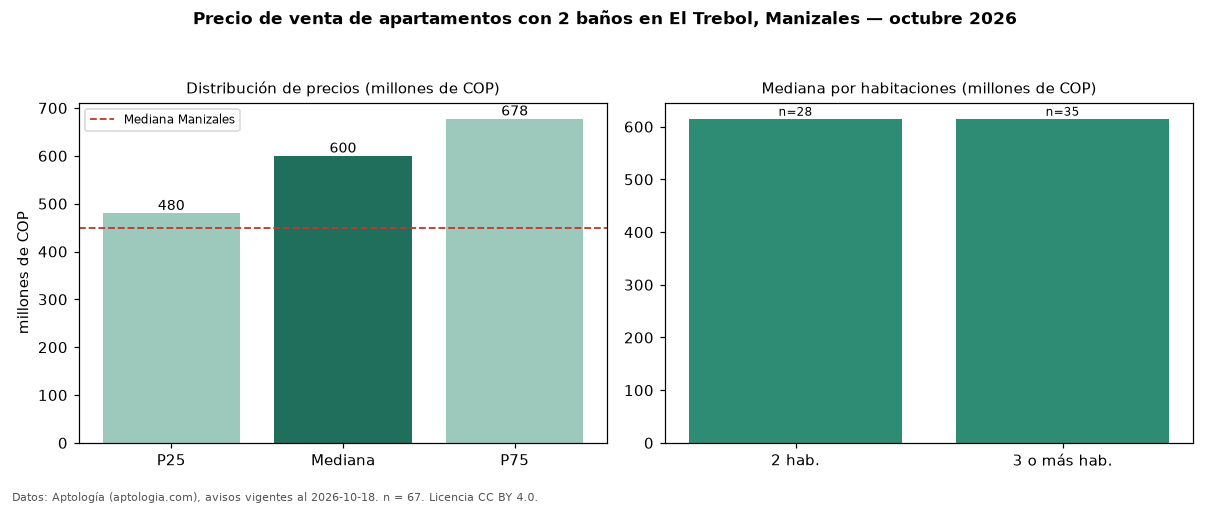

Source data for this figure (header and first rows):
seccion, metrica, valor, moneda, n
filtro, ban2, con 2 baños, , 67
precio, p25, 480000000, COP, 67
precio, mediana, 600000000, COP, 67
precio, p75, 677500000, COP, 67
precio, minimo, 327000000, COP, 67
precio, maximo, 910000000, COP, 67
m2, mediana_precio_m2, 7250799, COP, 67
m2, area_mediana_m2, 79.0, m2, 67
admin, mediana_admin_mes, 344000, COP, 42
banos, mediana_banos, 2.0, , 
parqueadero, pct_con_parqueadero, 93.9, %, 66
estrato, estrato_mas_frecuente, 6, , 67
habitaciones, 2, 615000000, COP, 28
habitaciones, 3+, 615000000, COP, 35
ciudad, mediana_ciudad_referencia, 450000000, COP, 
ciudad, mediana_m2_ciudad, 5653956, COP, 
fuente, fecha_datos, 2026-10-18, , 
fuente, atribucion, https://www.aptologia.com/venta/manizale…, , 
fuente, licencia, CC BY 4.0, , 
